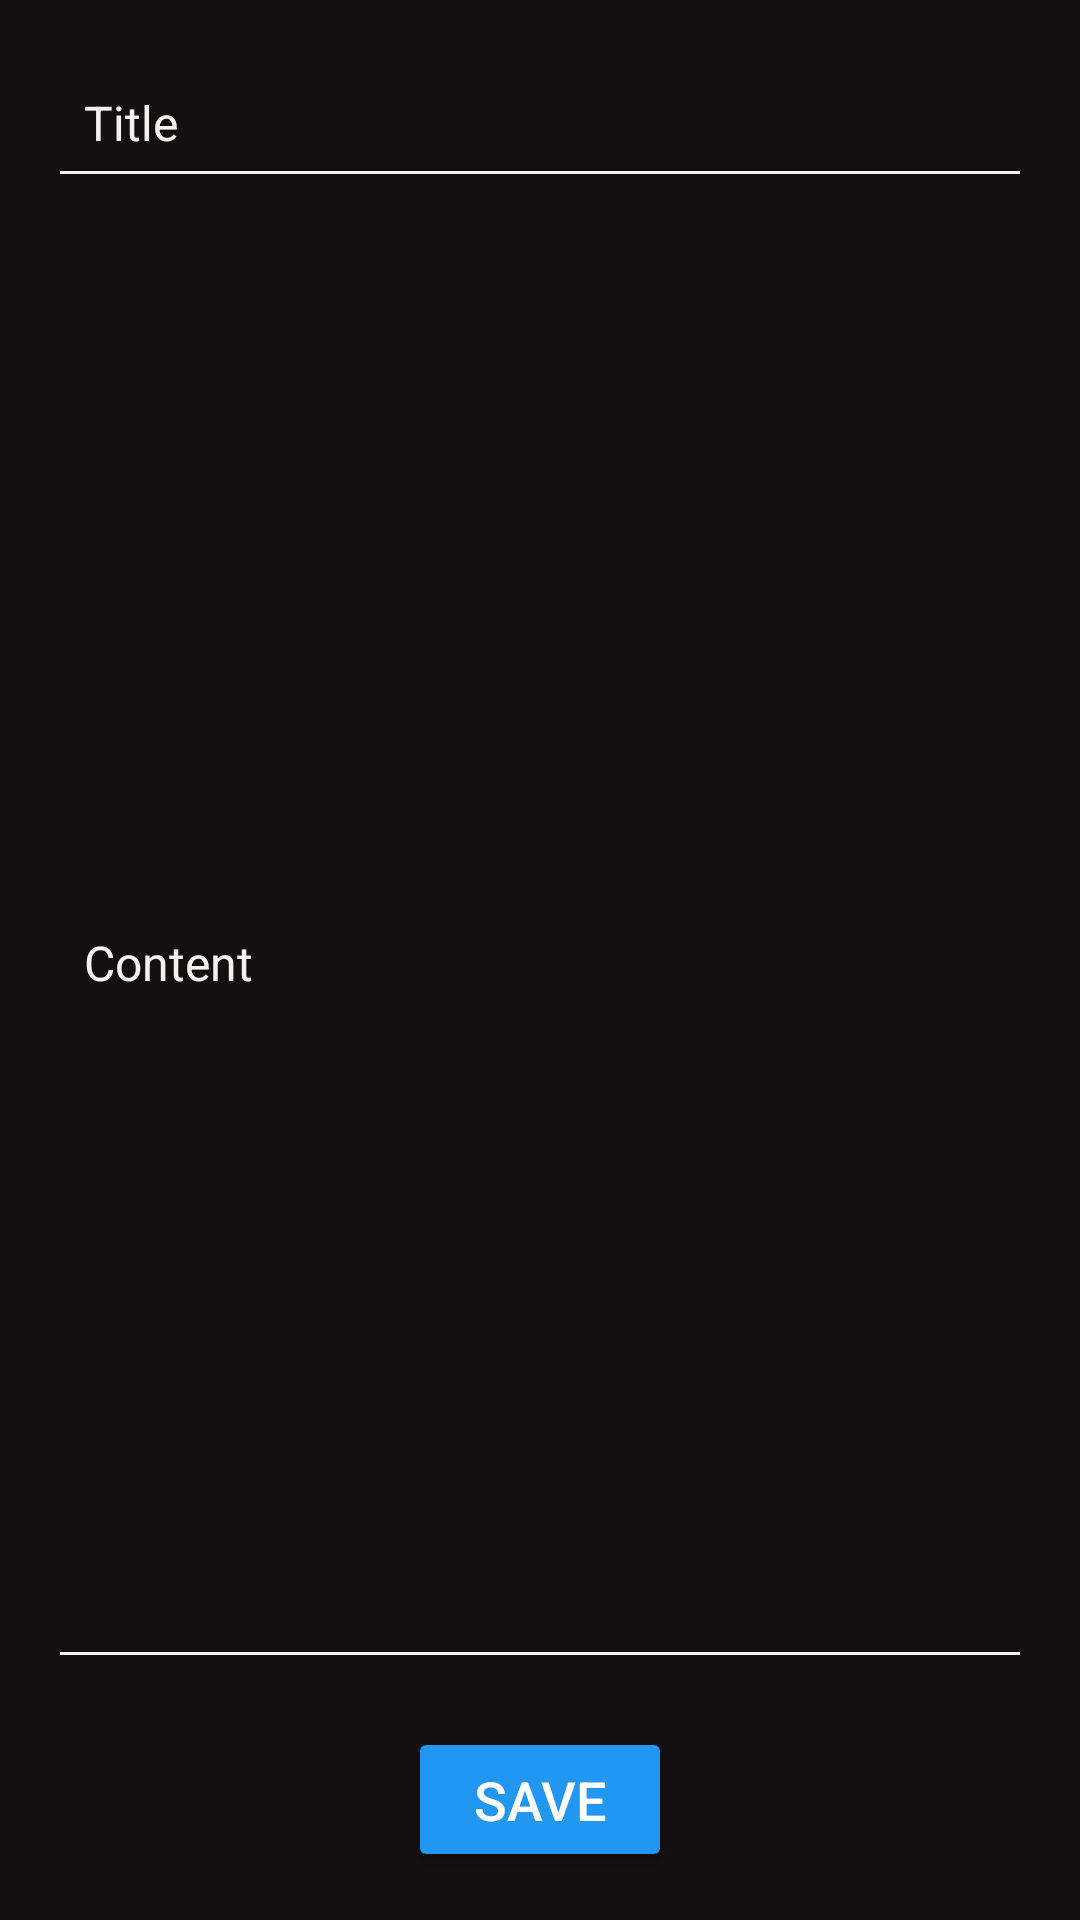

The Android layout XML behind this screen, and the referenced resources:
<!-- AndroidManifest.xml: application theme Theme.TaskNotesApp -->
<!-- res/layout/activity_create_note.xml -->
<?xml version="1.0" encoding="utf-8"?>
<androidx.constraintlayout.widget.ConstraintLayout xmlns:android="http://schemas.android.com/apk/res/android"
    xmlns:app="http://schemas.android.com/apk/res-auto"
    xmlns:tools="http://schemas.android.com/tools"
    android:id="@+id/main"
    android:layout_width="match_parent"
    android:layout_height="match_parent"
    android:background="#121010"
    tools:context=".activities.notes.CreateNoteActivity">

    <EditText
        android:id="@+id/noteTitle"
        android:layout_width="0dp"
        android:layout_height="50dp"
        android:layout_marginStart="16dp"
        android:layout_marginTop="16dp"
        android:layout_marginEnd="16dp"
        android:backgroundTint="#F4F1F1"
        android:hint="Title"
        android:padding="12dp"
        android:textColor="#F4F1F1"
        android:textColorHint="#F4F1F1"
        android:textSize="16sp"
        app:layout_constraintEnd_toEndOf="parent"
        app:layout_constraintStart_toStartOf="parent"
        app:layout_constraintTop_toTopOf="parent" />

    <EditText
        android:id="@+id/noteContent"
        android:layout_width="0dp"
        android:layout_height="0dp"
        android:layout_marginStart="16dp"
        android:layout_marginTop="16dp"
        android:layout_marginEnd="16dp"
        android:layout_marginBottom="16dp"
        android:backgroundTint="#F4F1F1"
        android:hint="Content"
        android:inputType="textMultiLine"
        android:padding="12dp"
        android:textColor="#F4F1F1"
        android:textColorHint="#F4F1F1"
        android:textSize="16sp"
        app:layout_constraintBottom_toTopOf="@id/saveButton"
        app:layout_constraintEnd_toEndOf="parent"
        app:layout_constraintStart_toStartOf="parent"
        app:layout_constraintTop_toBottomOf="@id/noteTitle" />

    <Button
        android:id="@+id/saveButton"
        android:layout_width="wrap_content"
        android:layout_height="wrap_content"
        android:layout_marginBottom="16dp"
        android:backgroundTint="@color/button_color"
        android:padding="12dp"
        android:text="Save"
        android:textColor="@android:color/white"
        android:textSize="18sp"
        app:layout_constraintBottom_toBottomOf="parent"
        app:layout_constraintEnd_toEndOf="parent"
        app:layout_constraintStart_toStartOf="parent" />

</androidx.constraintlayout.widget.ConstraintLayout>
<!-- resources referenced by this layout -->
<resources>
  <color name="button_color">#2196F3</color>
  <style name="Theme.TaskNotesApp" parent="Theme.MaterialComponents.DayNight.DarkActionBar">
          
          <item name="colorPrimary">@color/purple_500</item>
          <item name="colorPrimaryVariant">@color/purple_700</item>
          <item name="colorOnPrimary">@color/white</item>
          
          <item name="colorSecondary">@color/teal_200</item>
          <item name="colorSecondaryVariant">@color/teal_700</item>
          <item name="colorOnSecondary">@color/black</item>
          
          <item name="android:statusBarColor">?attr/colorPrimaryVariant</item>
          
      </style>
  <color name="purple_500">#FF6200EE</color>
  <color name="purple_700">#FF3700B3</color>
  <color name="white">#FFFFFFFF</color>
  <color name="teal_200">#FF03DAC5</color>
  <color name="teal_700">#FF018786</color>
  <color name="black">#FF000000</color>
</resources>
